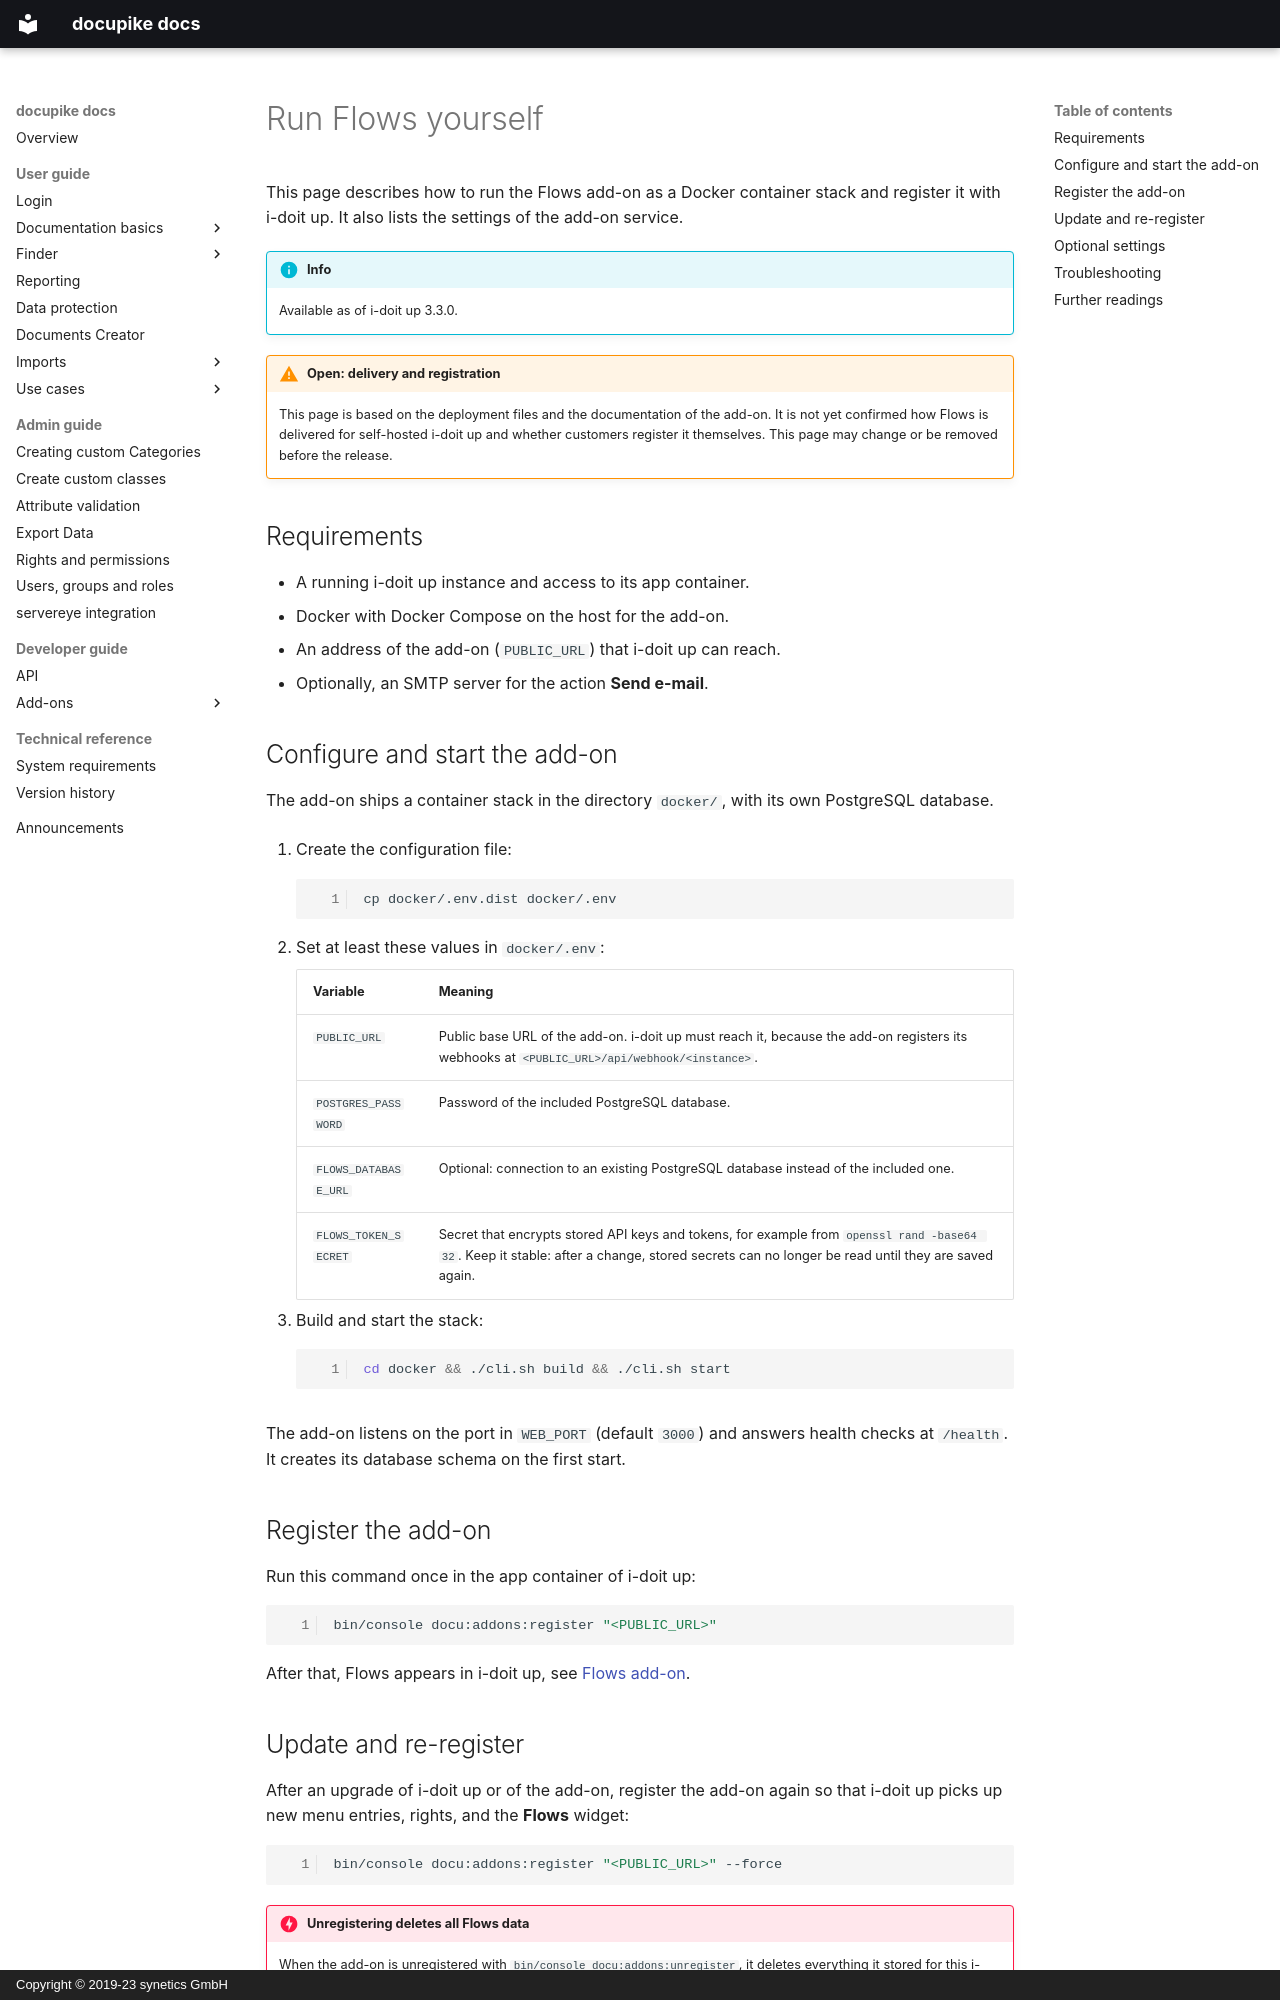

repository: docupike/docs · page: en/admin/flows/self-hosting.html · generator: mkdocs · copyright: Copyright © 2019-23 synetics GmbH

---
render_macros: false
---

# Run Flows yourself

This page describes how to run the Flows add-on as a Docker container stack and register it with i-doit up.
It also lists the settings of the add-on service.

!!! info
    Available as of i-doit up 3.3.0.

!!! warning "Open: delivery and registration"
    This page is based on the deployment files and the documentation of the add-on.
    It is not yet confirmed how Flows is delivered for self-hosted i-doit up and whether customers register it themselves.
    This page may change or be removed before the release.

## Requirements

- A running i-doit up instance and access to its app container.
- Docker with Docker Compose on the host for the add-on.
- An address of the add-on (`PUBLIC_URL`) that i-doit up can reach.
- Optionally, an SMTP server for the action **Send e-mail**.

## Configure and start the add-on

The add-on ships a container stack in the directory `docker/`, with its own PostgreSQL database.

1. Create the configuration file:

    ```sh
    cp docker/.env.dist docker/.env
    ```

2. Set at least these values in `docker/.env`:

    | Variable | Meaning |
    | --- | --- |
    | `PUBLIC_URL` | Public base URL of the add-on. i-doit up must reach it, because the add-on registers its webhooks at `<PUBLIC_URL>/api/webhook/<instance>`. |
    | `POSTGRES_PASSWORD` | Password of the included PostgreSQL database. |
    | `FLOWS_DATABASE_URL` | Optional: connection to an existing PostgreSQL database instead of the included one. |
    | `FLOWS_TOKEN_SECRET` | Secret that encrypts stored API keys and tokens, for example from `openssl rand -base64 32`. Keep it stable: after a change, stored secrets can no longer be read until they are saved again. |

3. Build and start the stack:

    ```sh
    cd docker && ./cli.sh build && ./cli.sh start
    ```

The add-on listens on the port in `WEB_PORT` (default `3000`) and answers health checks at `/health`.
It creates its database schema on the first start.

## Register the add-on

Run this command once in the app container of i-doit up:

```sh
bin/console docu:addons:register "<PUBLIC_URL>"
```

After that, Flows appears in i-doit up, see [Flows add-on](../flows.md#where-flows-appears-in-i-doit-up).
